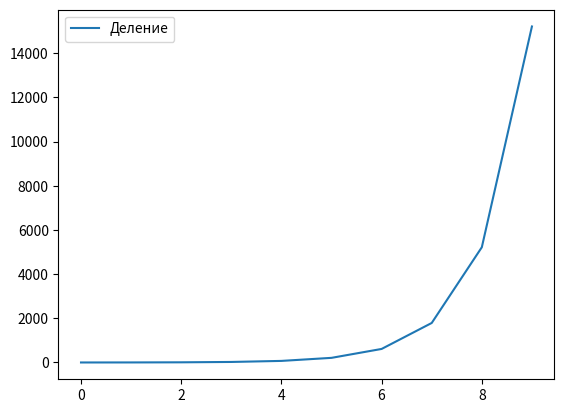

The matplotlib source for this figure:
import numpy as np	
from scipy.integrate import odeint	
import matplotlib.pyplot as plt	
t = np.arange(0, 10, 1)	
def radio_function(m, t):
	
    dmdt =  k * m
	
    return dmdt

m_0 = 1
	
k = 1.07 # Постоянная распада для Висмута 210
solve_Bi = odeint(radio_function, m_0, t)

# Построение решения в виде графика функции
plt.plot(t, solve_Bi[:,0], label='Деление')
plt.legend()
plt.show()
